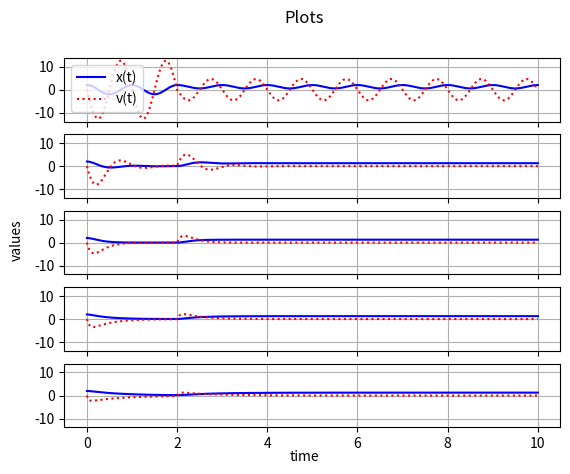

Reproduce this figure in Python.
import numpy as np
from scipy.integrate import odeint
import matplotlib.pyplot as plt

# args = mass, drag coeff., undamped ang. freq.
def spring(state, t, m, r, w0):
    disp, vel = state
    F0 = 0.0
    if t >= 2:
        F0 = 50.0
    state_deriv = [vel, -np.square(w0) * disp - r * vel + F0]
    return state_deriv

# coefficients
#[m,    r,                  w0,            ]
datasets = [\
[1.0,   2 * np.pi * 0.0,    2 * np.pi * 1.0], \
[1.0,   2 * np.pi * 0.7,    2 * np.pi * 1.0], \
[1.0,   2 * np.pi * 2.0,    2 * np.pi * 1.0], \
[1.0,   2 * np.pi * 3.0,    2 * np.pi * 1.0], \
[1.0,   2 * np.pi * 5.0,    2 * np.pi * 1.0], \
]

DNUM = len(datasets)

# initial condition
disp0 = 2.0
vel0 = 0.0
state0 = [disp0, vel0]

# time points
t = np.linspace(0, 10, 1000)

# solve ODE
soln = []
for i in range(0, DNUM):
    soln.append(odeint(spring, state0, t, args=tuple(datasets[i])))

# plot results
fig, axs = plt.subplots(DNUM, sharex=True, sharey=True)
fig.suptitle("Plots")

for i in range(0, DNUM):
    axs[i].plot(t, soln[i][:, 0], 'b-', label='x(t)')
    axs[i].plot(t, soln[i][:, 1], 'r:', label='v(t)')
    if i is 0:
        axs[i].legend(loc='best')    
    axs[i].grid()

fig.text(0.5, 0.04, 'time', ha='center')
fig.text(0.04, 0.5, 'values', va='center', rotation='vertical')

plt.show()
